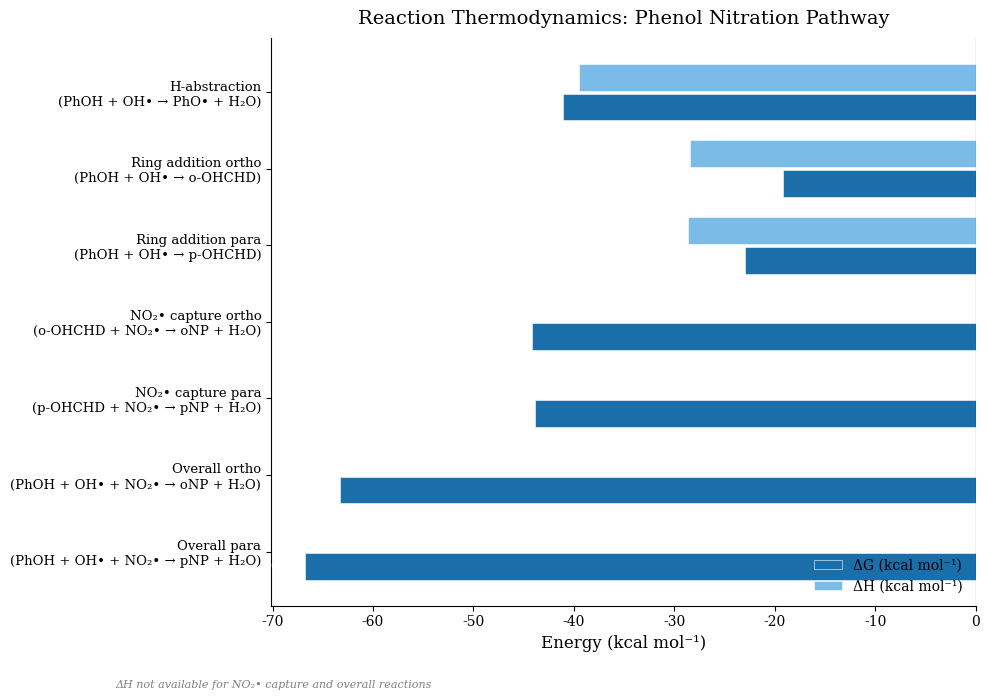

Write Python code to recreate this figure.
"""
fig3_reaction_thermodynamics.py
================================
Horizontal grouped bar chart of ΔG and ΔH (kcal/mol) for all
relevant reactions in the phenol nitration mechanism.
"""

import os
import matplotlib
matplotlib.use("Agg")
import matplotlib.pyplot as plt
import numpy as np

# ---------------------------------------------------------------------------
# Data  (NaN = not available)
# ---------------------------------------------------------------------------
reactions = [
    "H-abstraction\n(PhOH + OH• → PhO• + H₂O)",
    "Ring addition ortho\n(PhOH + OH• → o-OHCHD)",
    "Ring addition para\n(PhOH + OH• → p-OHCHD)",
    "NO₂• capture ortho\n(o-OHCHD + NO₂• → oNP + H₂O)",
    "NO₂• capture para\n(p-OHCHD + NO₂• → pNP + H₂O)",
    "Overall ortho\n(PhOH + OH• + NO₂• → oNP + H₂O)",
    "Overall para\n(PhOH + OH• + NO₂• → pNP + H₂O)",
]

dG_values = [-41.07, -19.14, -22.96, -44.21, -43.83, -63.33, -66.80]
dH_values = [-39.53, -28.48, -28.66,    None,   None,   None,   None]

# Colors
DG_COLOR = "#1A6FAB"   # darker blue
DH_COLOR = "#7BBBE8"   # lighter blue

# ---------------------------------------------------------------------------
# Font
# ---------------------------------------------------------------------------
import matplotlib.font_manager as fm

def _get_serif_font():
    for name in ("Times New Roman", "DejaVu Serif"):
        try:
            path = fm.findfont(fm.FontProperties(family=name), fallback_to_default=False)
            if path:
                return name
        except Exception:
            pass
    return "serif"

FONT = _get_serif_font()
plt.rcParams.update({
    "font.family": FONT,
    "axes.spines.top": False,
    "axes.spines.right": False,
})

# ---------------------------------------------------------------------------
# Plot
# ---------------------------------------------------------------------------
n = len(reactions)
y = np.arange(n)
bar_height = 0.35
gap = 0.04

fig, ax = plt.subplots(figsize=(10, 7))

# Draw ΔG bars
bars_dg = ax.barh(
    y + bar_height / 2 + gap / 2,
    dG_values,
    height=bar_height,
    color=DG_COLOR,
    label="ΔG (kcal mol⁻¹)",
    edgecolor="white",
    linewidth=0.4,
)

# Draw ΔH bars where available
dH_plot = [v if v is not None else 0 for v in dH_values]
bars_dh = ax.barh(
    y - bar_height / 2 - gap / 2,
    dH_plot,
    height=bar_height,
    color=DH_COLOR,
    label="ΔH (kcal mol⁻¹)",
    edgecolor="white",
    linewidth=0.4,
)

# Hatch bars where ΔH is unavailable to indicate N/A
for i, dh in enumerate(dH_values):
    if dh is None:
        bars_dh[i].set_visible(False)

# Value labels at bar ends
for i, (bar, val) in enumerate(zip(bars_dg, dG_values)):
    ax.text(
        val - 0.5,
        bar.get_y() + bar.get_height() / 2,
        f"{val:.2f}",
        ha="right",
        va="center",
        fontsize=8.5,
        color="white",
        fontweight="bold",
    )

for i, (bar, val) in enumerate(zip(bars_dh, dH_values)):
    if val is not None:
        ax.text(
            val - 0.5,
            bar.get_y() + bar.get_height() / 2,
            f"{val:.2f}",
            ha="right",
            va="center",
            fontsize=8.5,
            color="white",
            fontweight="bold",
        )

# Zero line
ax.axvline(0, color="black", linewidth=0.8)

# Axes
ax.set_yticks(y)
ax.set_yticklabels(reactions, fontsize=9.5)
ax.set_xlabel("Energy (kcal mol⁻¹)", fontsize=12)
ax.set_title(
    "Reaction Thermodynamics: Phenol Nitration Pathway",
    fontsize=14,
    pad=10,
)
ax.tick_params(axis="x", labelsize=10)
ax.invert_yaxis()  # top reaction first

# Legend
ax.legend(fontsize=10, frameon=False, loc="lower right")

# Note for N/A
fig.text(
    0.12, 0.01,
    "ΔH not available for NO₂• capture and overall reactions",
    fontsize=8,
    color="gray",
    style="italic",
)

fig.patch.set_facecolor("white")
ax.set_facecolor("white")
plt.tight_layout(rect=[0, 0.04, 1, 1])

# ---------------------------------------------------------------------------
# Save
# ---------------------------------------------------------------------------
os.makedirs("figures", exist_ok=True)
fig.savefig("figures/fig3_reaction_thermo.png", dpi=300, bbox_inches="tight")
fig.savefig("figures/fig3_reaction_thermo.pdf", bbox_inches="tight")
plt.close(fig)
print("Saved: figures/fig3_reaction_thermo.png  figures/fig3_reaction_thermo.pdf")
